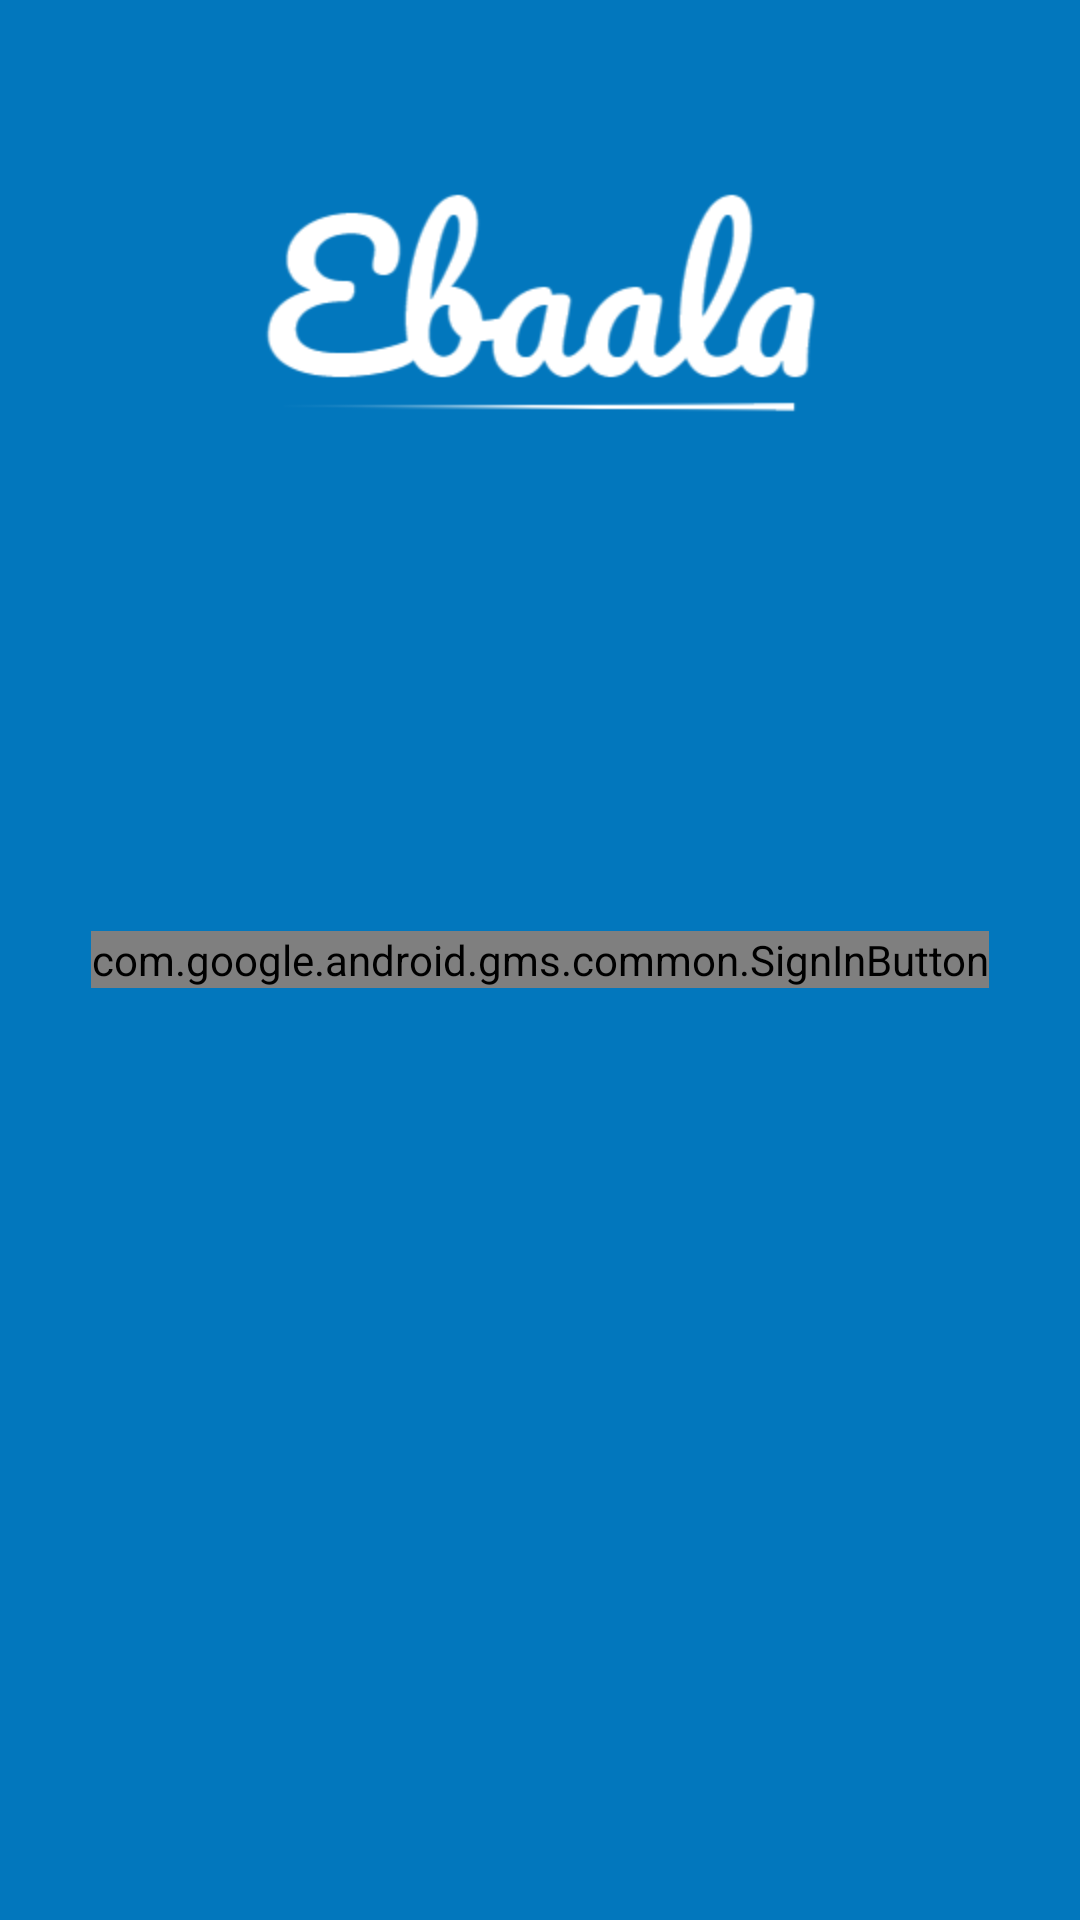

Write the Android layout XML for this screen, with the resource values it uses.
<!-- AndroidManifest.xml: application theme AppTheme -->
<!-- res/layout/signin_activity.xml -->
<?xml version="1.0" encoding="utf-8"?>
<android.support.design.widget.CoordinatorLayout xmlns:android="http://schemas.android.com/apk/res/android"
    xmlns:app="http://schemas.android.com/apk/res-auto"
    xmlns:tools="http://schemas.android.com/tools"
    android:id="@+id/activity_main"
    android:layout_width="match_parent"
    android:layout_height="match_parent"
    android:animateLayoutChanges="true"
    tools:context="com.bandorestech.ebaala.SignInActivity">

    <RelativeLayout
        android:id="@+id/signin_btn_relative_layout"
        android:layout_width="match_parent"
        android:layout_height="match_parent"
        android:background="@color/colorSecondary">

        <FrameLayout
            android:id="@+id/fragment_holder_frame"
            android:layout_width="match_parent"
            android:layout_height="match_parent"
            android:visibility="gone" />

        <com.google.android.gms.common.SignInButton
            android:id="@+id/google_sign_in_button"
            android:layout_width="wrap_content"
            android:layout_height="wrap_content"
            android:layout_centerInParent="true"
            android:visibility="visible"
            app:buttonSize="wide" />

        <ImageView
            android:id="@+id/logo_signup_iv"
            android:layout_width="wrap_content"
            android:layout_height="wrap_content"
            android:layout_marginTop="43dp"
            android:contentDescription="@string/logo_on_sign_in_page"
            app:srcCompat="@mipmap/ebaala_white"
            android:layout_below="@+id/fragment_holder_frame"
            android:layout_centerHorizontal="true" />
    </RelativeLayout>

</android.support.design.widget.CoordinatorLayout>
<!-- resources referenced by this layout -->
<resources>
  <color name="colorSecondary">#0277bd</color>
  <!-- mipmap ebaala_white: png bitmap (mipmap-hdpi, 7216 bytes) -->
  <string name="logo_on_sign_in_page">Logo on sign in page</string>
  <style name="AppTheme" parent="Theme.AppCompat.Light.DarkActionBar">
          
          <item name="colorPrimary">@color/colorPrimary</item>
          <item name="colorPrimaryDark">@color/colorPrimaryDark</item>
          <item name="colorAccent">@color/colorAccent</item>
          <item name="drawerArrowStyle">@style/DrawerArrowStyle</item>
      </style>
  <color name="colorPrimary">#263238</color>
  <color name="colorPrimaryDark">#000a12</color>
  <color name="colorAccent">#58a5f0</color>
  <style name="DrawerArrowStyle" parent="Widget.AppCompat.DrawerArrowToggle">
          <item name="color">@android:color/white</item>
      </style>
</resources>
